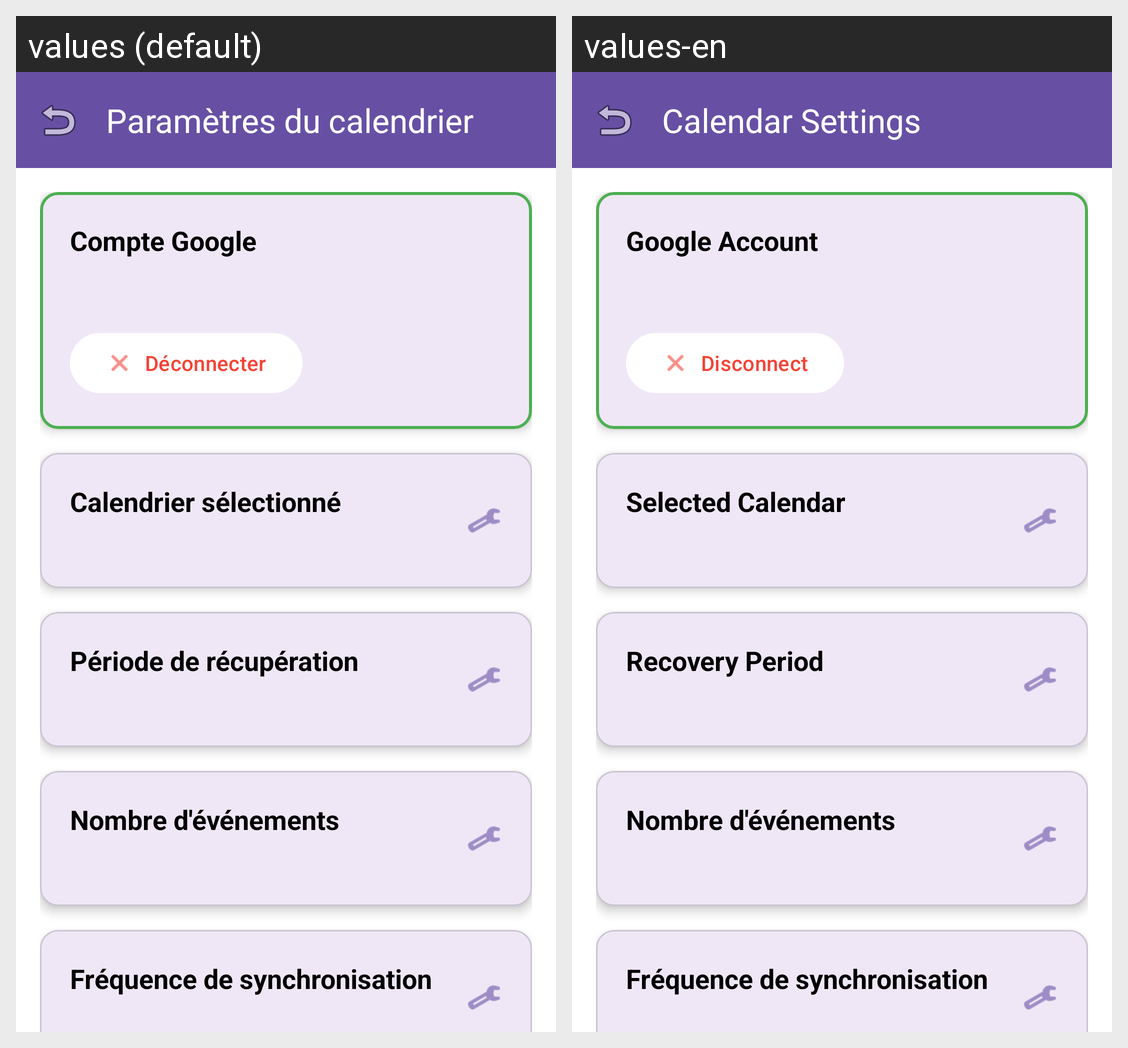

Locale-by-locale string values for the Android screen shown in this grid:
Android screen res/layout/fragment_calendar_settings.xml rendered under 2 locales, left to right: values (default), values-en. Device: Nexus 5 (rendered at 1080×1920; each locale shown at half size, 540×960, under a caption strip naming it); theme Theme.Syniorae.
Strings drawn on this screen, with the default value and each locale's value (text and hints the layout hard-codes, and strings that could not be matched under every locale, appear in the picture but are not listed):

calendar_settings_title
  values: Paramètres du calendrier
  values-en: Calendar Settings

google_account
  values: Compte Google
  values-en: Google Account

disconnect
  values: Déconnecter
  values-en: Disconnect

selected_calendar
  values: Calendrier sélectionné
  values-en: Selected Calendar

recovery_period
  values: Période de récupération
  values-en: Recovery Period
